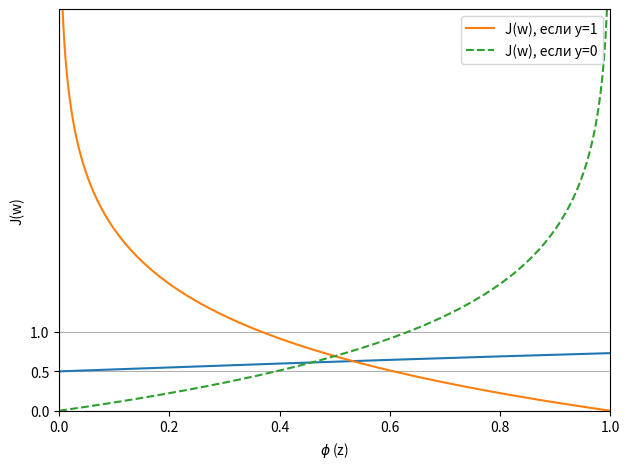

Python code for this plot:
import matplotlib.pyplot as plt
import numpy as np


def sigmoid(z):
    return 1.0 / (1.0 + np.exp(-z))


z = np.arange(-7, 7, 0.1)
phi_z = sigmoid(z)
plt.plot(z, phi_z)
plt.axvline(0.0, color='k')
plt.ylim(-0.1, 1.1)
plt.xlabel('z')
plt.ylabel('$\phi (z)$')
# отметки и линия координатой сетки оси у
plt.yticks([0.0, 0.5, 1.0])
ax = plt.gca()
ax.yaxis.grid(True)
plt.tight_layout()
plt.show()


def cost_1(z):
    return - np.log(sigmoid(z))


def cost_0(z):
    return - np.log(1 - sigmoid(z))


z = np.arange(-10, 10, 0.1)
phi_z = sigmoid(z)
c1 = [cost_1(x) for x in z]
plt.plot(phi_z, c1, label='J(w), если y=1')
c0 = [cost_0(x) for x in z]
plt.plot(phi_z, c0, linestyle='--', label='J(w), если у=0')
plt.ylim(0.0, 5.1)
plt.xlim([0, 1])
plt.xlabel('$\phi$ (z)')
plt.ylabel('J(w)')
plt.legend(loc='best')
plt.tight_layout()
plt.show()
